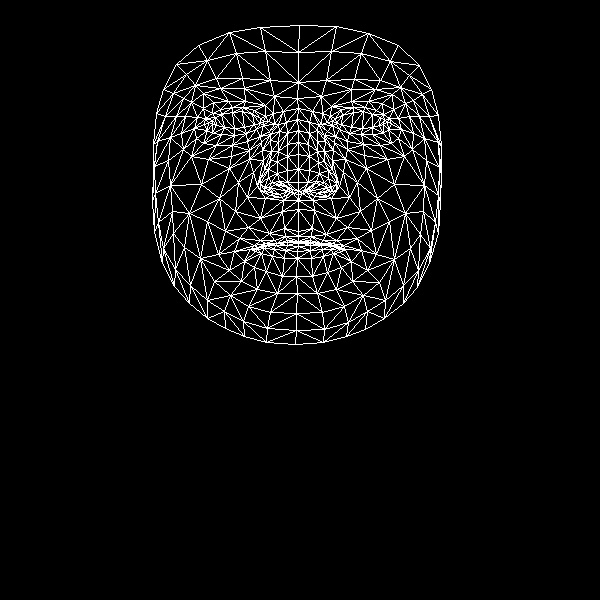

Values plotted in this chart, from the file beside it:
, x, y
0, 298, 231
1, 298, 182
2, 298, 200
3, 287, 144
4, 298, 169
5, 298, 154
6, 297, 119
7, 212, 124
8, 297, 98
9, 298, 82
10, 299, 25
11, 298, 236
12, 298, 241
13, 298, 243
14, 298, 242
15, 298, 246
16, 297, 251
17, 297, 258
18, 296, 276
19, 298, 191
20, 287, 191
21, 163, 89
22, 246, 133
23, 234, 135
24, 221, 134
25, 207, 130
26, 256, 129
27, 232, 107
28, 243, 107
29, 220, 109
30, 212, 113
31, 196, 138
32, 248, 306
33, 208, 122
34, 157, 141
35, 181, 133
36, 238, 182
37, 284, 228
38, 287, 240
39, 269, 233
40, 260, 240
41, 277, 243
42, 268, 244
43, 244, 261
44, 287, 182
45, 287, 170
46, 191, 102
47, 262, 150
48, 260, 183
49, 260, 178
50, 201, 184
51, 287, 156
52, 220, 88
53, 203, 93
54, 176, 64
55, 274, 96
56, 254, 110
57, 234, 251
58, 162, 263
59, 269, 190
... 408 more rows
